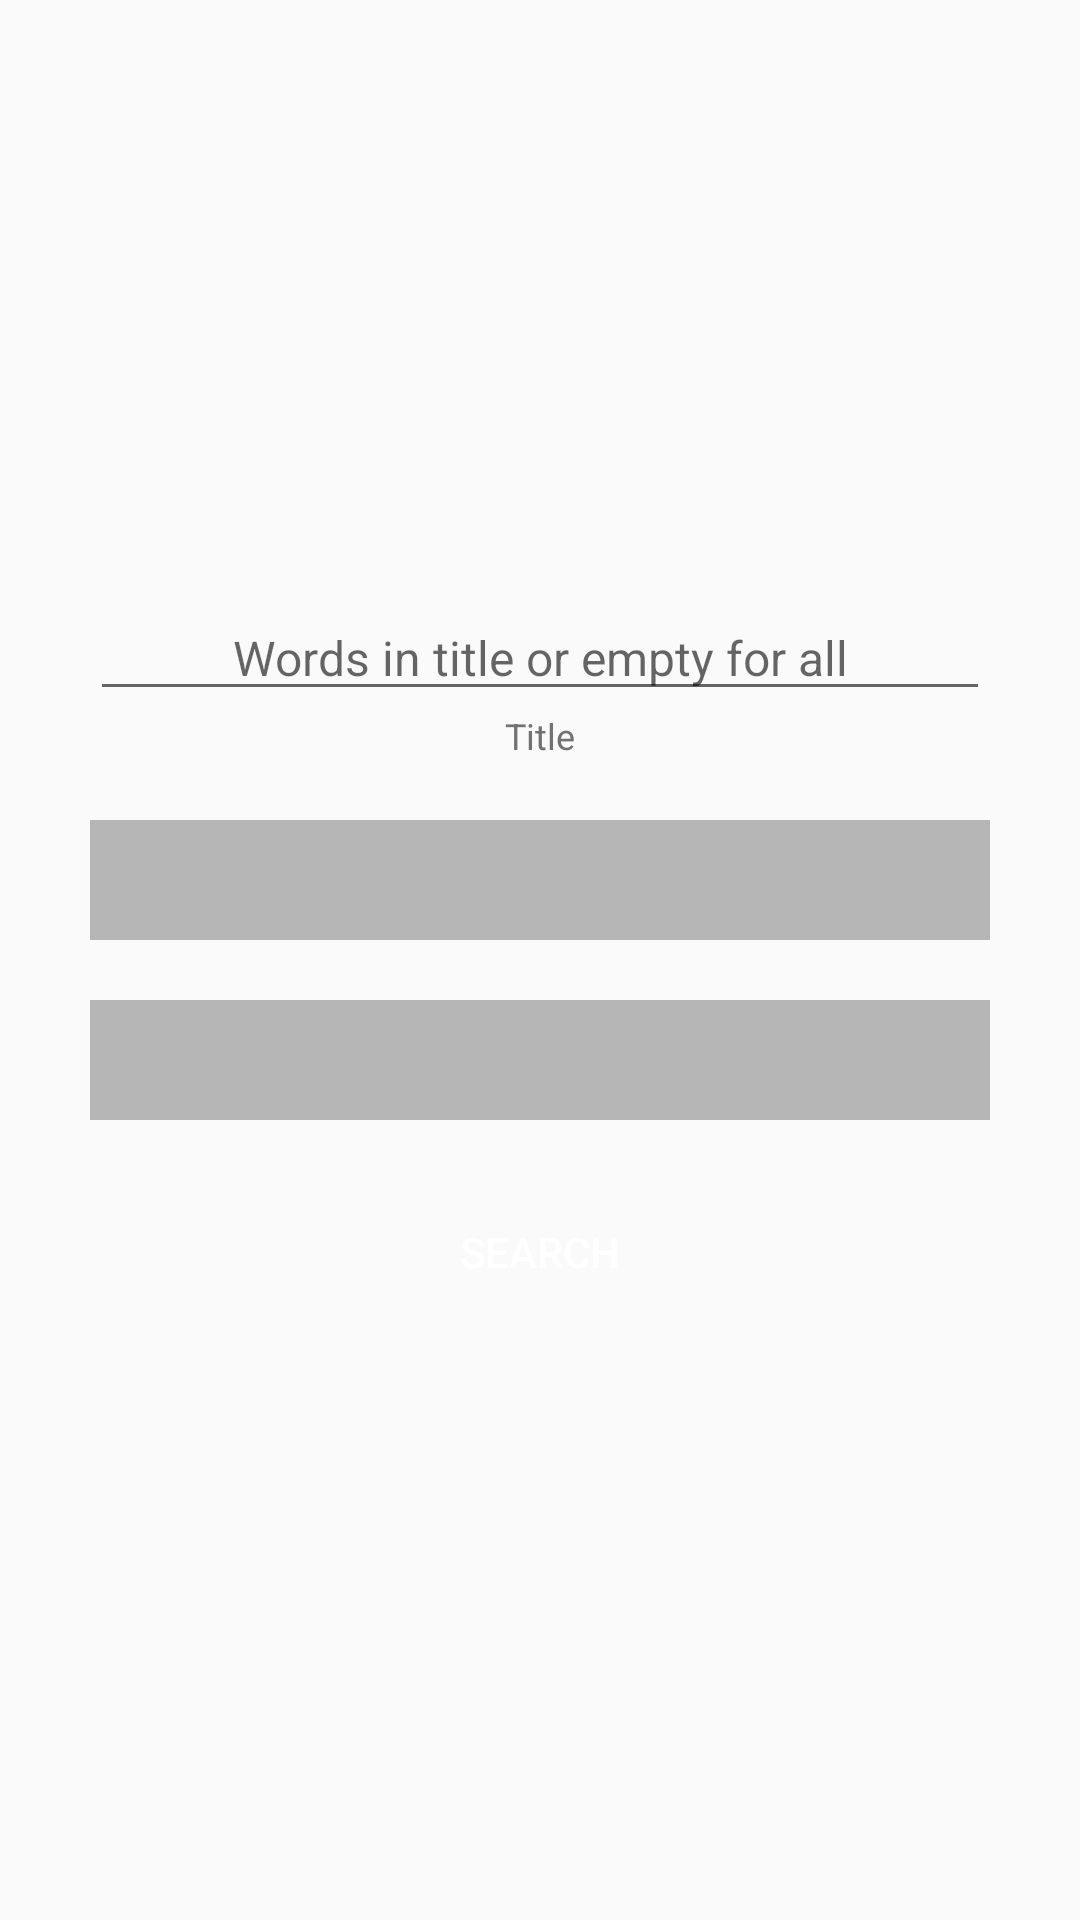

The Android layout XML behind this screen, and the referenced resources:
<!-- AndroidManifest.xml: application theme AppTheme -->
<!-- res/layout/activity_search.xml -->
<?xml version="1.0" encoding="utf-8"?>
<ScrollView xmlns:android="http://schemas.android.com/apk/res/android"
    xmlns:tools="http://schemas.android.com/tools"
    android:layout_width="match_parent"
    android:layout_height="match_parent"
    tools:context="com.example.mymovies.SearchActivity">

    <RelativeLayout
        android:layout_width="wrap_content"
        android:layout_height="wrap_content"
        android:layout_gravity="center"
        android:layout_margin="@dimen/activity_horizontal_margin">

        <RelativeLayout
            android:id="@+id/search_movies_title_layout"
            android:layout_width="wrap_content"
            android:layout_height="wrap_content">

            <EditText
                android:id="@+id/search_movies_title_edit_text"
                android:layout_width="@dimen/edit_text_width_long"
                android:layout_height="wrap_content"
                android:layout_centerHorizontal="true"
                android:gravity="center"
                android:hint="@string/search_hint"
                android:textColor="@color/colorPrimary"
                android:textSize="@dimen/text_normal" />

            <TextView
                android:id="@+id/search_movies_title_text"
                android:layout_width="wrap_content"
                android:layout_height="wrap_content"
                android:layout_below="@+id/search_movies_title_edit_text"
                android:layout_centerHorizontal="true"
                android:text="@string/title"
                android:textColor="@color/secondaryText"
                android:textSize="@dimen/text_small" />

        </RelativeLayout>

        <Spinner
            android:id="@+id/search_movies_year_spinner"
            android:layout_width="@dimen/edit_text_width_long"
            android:layout_height="@dimen/bottom_toolbar_height"
            android:layout_below="@+id/search_movies_title_layout"
            android:layout_centerHorizontal="true"
            android:layout_marginTop="@dimen/space_side_normal"
            android:background="@color/divider"
            android:gravity="center"
            android:popupBackground="@color/secondaryText" />

        <Spinner
            android:id="@+id/search_movies_genre_spinner"
            android:layout_width="@dimen/edit_text_width_long"
            android:layout_height="@dimen/bottom_toolbar_height"
            android:layout_below="@+id/search_movies_year_spinner"
            android:layout_centerHorizontal="true"
            android:layout_marginTop="@dimen/space_side_normal"
            android:background="@color/divider"
            android:gravity="center"
            android:popupBackground="@color/secondaryText" />

        <Button
            android:id="@+id/search_movies_search_button"
            style="@style/BasicButton"
            android:layout_width="wrap_content"
            android:layout_height="wrap_content"
            android:layout_below="@+id/search_movies_genre_spinner"
            android:layout_centerHorizontal="true"
            android:layout_marginTop="@dimen/space_side_normal"
            android:text="@string/search" />

    </RelativeLayout>


</ScrollView>
<!-- resources referenced by this layout -->
<resources>
  <color name="colorPrimary">#2196f3</color>
  <color name="divider">#B6B6B6</color>
  <color name="secondaryText">#727272</color>
  <dimen name="activity_horizontal_margin">16dp</dimen>
  <dimen name="bottom_toolbar_height">40dp</dimen>
  <dimen name="edit_text_width_long">300dp</dimen>
  <dimen name="space_side_normal">20dp</dimen>
  <dimen name="text_normal">16sp</dimen>
  <dimen name="text_small">12sp</dimen>
  <string name="search">Search</string>
  <string name="search_hint">Words in title or empty for all</string>
  <string name="title">Title</string>
  <style name="BasicButton" parent="Base.Widget.AppCompat.Button">
          <item name="android:background">@drawable/button_selector</item>
          <item name="android:textColor">@android:color/white</item>
      </style>
  <style name="AppTheme" parent="Theme.AppCompat.Light.DarkActionBar">
          
          <item name="colorPrimary">@color/colorPrimary</item>
          <item name="colorPrimaryDark">@color/colorPrimaryDark</item>
          <item name="colorAccent">@color/colorAccent</item>
      </style>
  <color name="colorPrimaryDark">#1976d2</color>
  <color name="colorAccent">#e040fb</color>
</resources>
